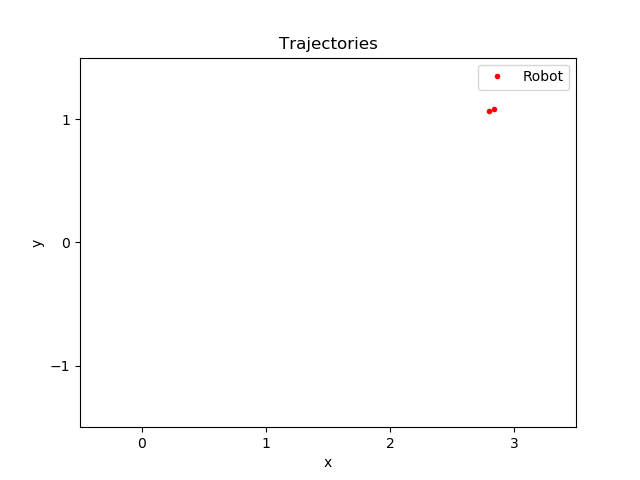

Data behind this chart, as committed beside it:
time, pos_robotX, pos_robotY
113, 4.085, -0.4543
113, 2.8, 1.063
113.1, 2.836, 1.084
113.2, 1.404, 1.688
